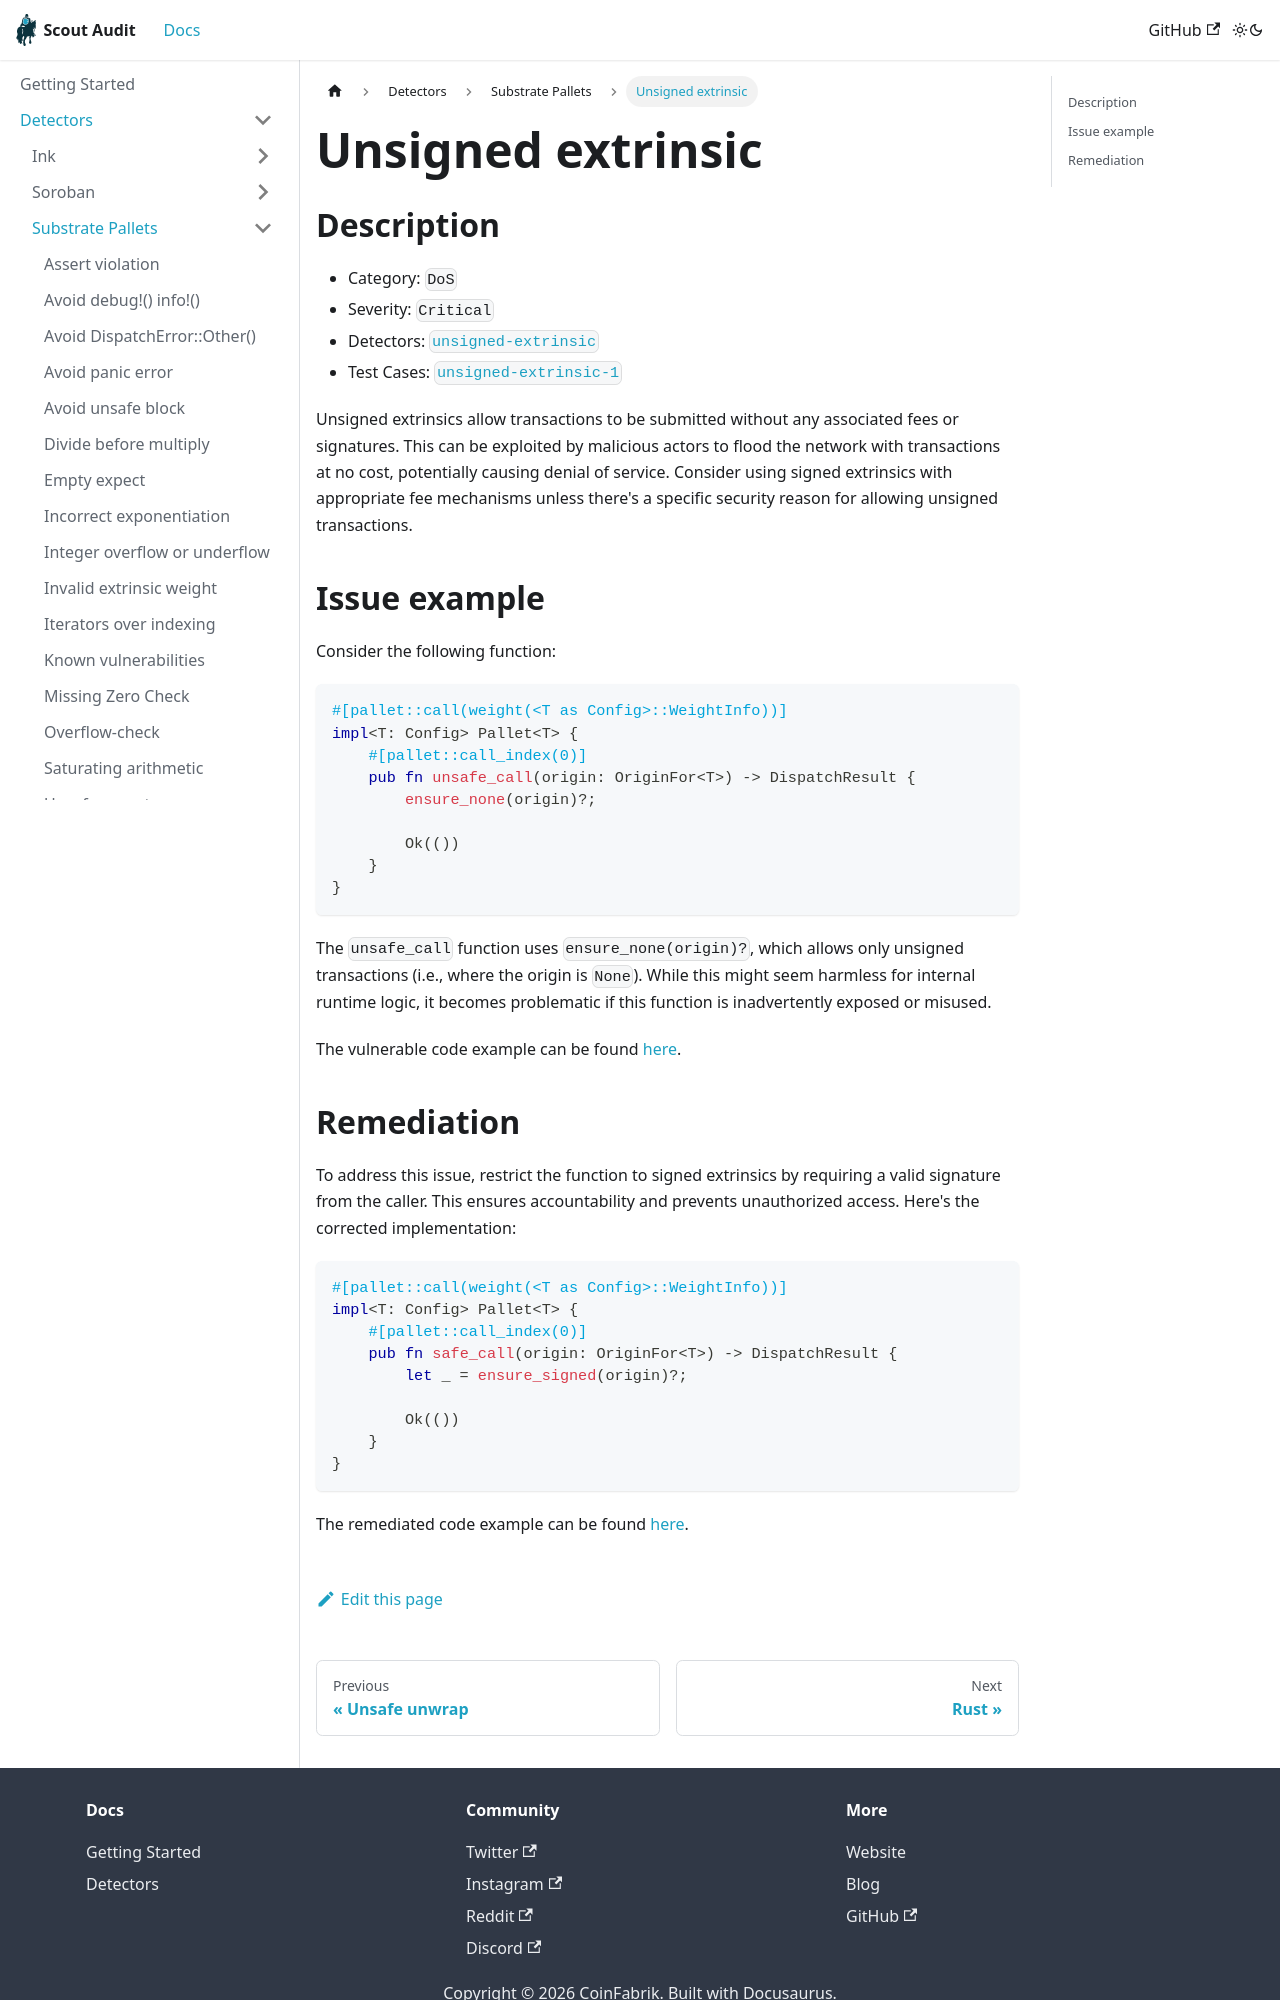

repository: CoinFabrik/scout-audit · page: docs/detectors/substrate/unsigned-extrinsic/index.html · generator: docusaurus

# Unsigned extrinsic

## Description

- Category: `DoS`
- Severity: `Critical`
- Detectors: [`unsigned-extrinsic`](https://github.com/CoinFabrik/scout-audit/tree/main/detectors/substrate-pallets/unsigned-extrinsic)
- Test Cases: [`unsigned-extrinsic-1`](https://github.com/CoinFabrik/scout-audit/tree/main/test-cases/substrate-pallets/unsigned-extrinsic)

Unsigned extrinsics allow transactions to be submitted without any associated fees or signatures. This can be exploited by malicious actors to flood the network with transactions at no cost, potentially causing denial of service. Consider using signed extrinsics with appropriate fee mechanisms unless there's a specific security reason for allowing unsigned transactions.

## Issue example

Consider the following function:

```rust
#[pallet::call(weight(<T as Config>::WeightInfo))]
impl<T: Config> Pallet<T> {
    #[pallet::call_index(0)]
    pub fn unsafe_call(origin: OriginFor<T>) -> DispatchResult {
        ensure_none(origin)?;

        Ok(())
    }
}
```

The `unsafe_call` function uses `ensure_none(origin)?`, which allows only unsigned transactions (i.e., where the origin is `None`). While this might seem harmless for internal runtime logic, it becomes problematic if this function is inadvertently exposed or misused.

The vulnerable code example can be found [here](https://github.com/CoinFabrik/scout-audit/tree/main/test-cases/substrate-pallets/unsigned-extrinsic/vulnerable/vulnerable-1).
